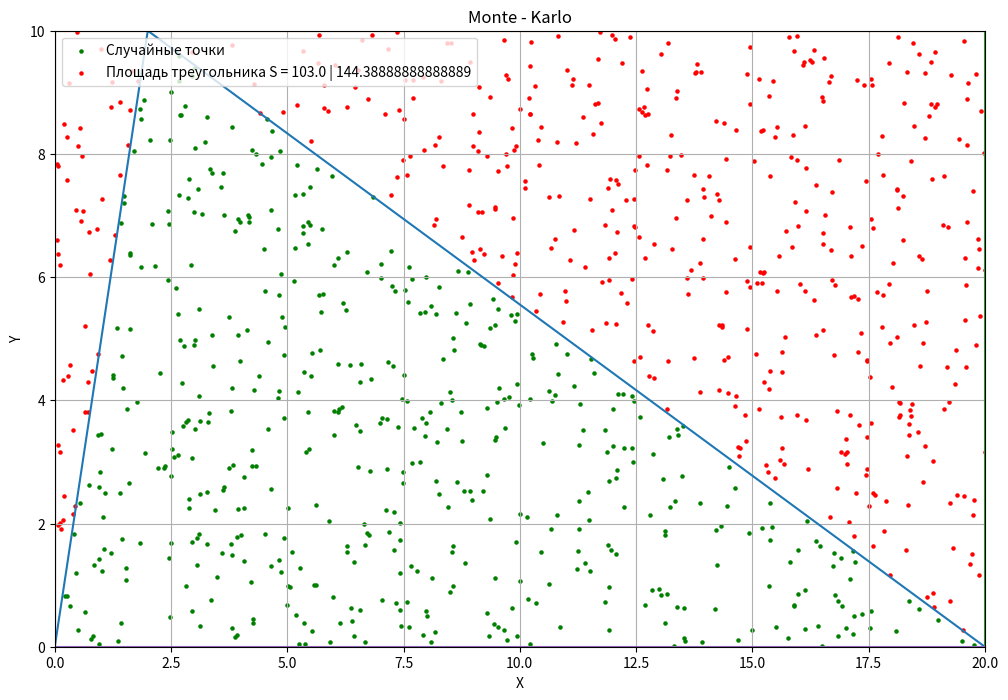

Here is the Python script that generated this plot: (Note: this script raises an exception after producing the figure.)
import random
import matplotlib.pyplot as plt
import matplotlib.mlab as mlab
import numpy
import math


def formula(x):
    return math.sqrt(29 - math.cos(x) ** 2)


def opredel_integral(a, b, n):
    plt.figure(figsize=(12, 8))
    plt.title("Monte - Karlo")
    plt.xlabel("X")
    plt.ylabel("Y")
    plt.autoscale(tight=True)
    legend = []
    plt.plot( [i for i in range(b)], [formula(i) for i in range(b)])
    plt.legend(legend, loc="upper left")
    plt.grid()
    plt.show()
    print (((b - a) / int(n)) * sum([formula(random.uniform(float(a), float(b))) for i in range(int(n))]))


def monte_karlo_1(n=1000):
    x = [i / 100.0 for i in range(0, 2000)]
    # y = [(lambda x: 10 * x / 2 if 0 <= x < 2 else 10 * ((x - 20) / -18) if 2 <= x < 20 else 0)(random.uniform(0, 10))
    #      for i in range(n)]
    y = [10 * x[i] / 2 if 0 <= x[i] < 2 else 10 * ((x[i] - 20) / -18) if 2 <= x[i] < 20 else 0 for i in
         range(0, 2000)]
    t = {i: (random.uniform(0.0, 20.0), random.uniform(0.0, 10.0)) for i in range(n)}
    got = [[t[key][0], t[key][1]] for key in t if
           ((0 <= t[key][0] < 2) and (t[key][1] < (10 * t[key][0]) / 2)) or (
                   (2 <= t[key][0] < 20) and (t[key][1] < 10 * (t[key][0] - 20) / -18))]
    not_got = [[t[key][0], t[key][1]] for key in t if
               ((0 < t[key][0] <= 2) and (t[key][1] >= (10 * t[key][0]) / 2)) or (
                       (2 < t[key][0] <= 20) and (t[key][1] >= 10 * (t[key][0] - 20) / -18))]
    plt.figure(figsize=(12, 8))
    plt.title("Monte - Karlo")
    plt.xlabel("X")
    plt.ylabel("Y")
    plt.autoscale(tight=True)
    legend = []
    plt.scatter([key[0] for key in got], [key[1] for key in got], s=5, c="green")
    # постановка случайных точкек на плоскость
    plt.scatter([key[0] for key in not_got], [key[1] for key in not_got], s=5, c="red")
    plt.plot(x, y)  # график пересекающихся функций
    legend.append("Случайные точки")
    # вывод площади треугольника с помощью двух методов Монте - Карло
    legend.append(
        f"Площадь треугольника S = {(len(got) / (len(got) + len(not_got))) * 20 * 10} |"
        f" {(20 / n) * sum([y[i] for i in range(n)])}")
    # вывод...
    # ограничивающие линии
    plt.plot([0, 20], [10, 10])
    plt.plot([20, 20], [0, 10])
    plt.plot([0, 0], [0, 10])
    plt.plot([0, 20], [0, 0])
    # показывающие где мы считаем график функции
    plt.legend(legend, loc="upper left")
    plt.grid()
    plt.show()


def monte_karlo_2(n=100, a=36, b=18):
    random_list = [i / 10.0 for i in range(1000)]
    t = {j: (random.uniform(0.0, 36.0), random.uniform(0.0, 18.0)) for j in range(n)}
    got = [[t[key][0], t[key][1]] for key in t if (10 * ((t[key][0] - 20) / -8) + 20 > t[key][1] < 10 * t[key][0] / 12)]
    dot_got = [[t[key][0], t[key][1]] for key in t if
               (10 * ((t[key][0] - 20) / -8) + 20 <= t[key][1] or t[key][1] >= 10 * t[key][0] / 12)]
    def_1 = [10 * random_list[i] / 12 for i in range(1000)]
    def_2 = [10 * ((random_list[i] - 20) / -8) + 20 for i in range(1000)]

    plt.figure(figsize=(12, 8))
    plt.title("Monte - Karlo")
    plt.xlabel("X")
    plt.ylabel("Y")
    plt.autoscale(tight=True)
    legend = []

    legend.append("Случайные точки")
    f = (len(got) / (len(got) + len(dot_got))) * a * b
    print(len(got) / len(got) + len(dot_got))
    s = (a * b) / 2

    legend.append(f"Площадь треугольника S = {f}, {s}, Погрешность:{abs(s - f) / f}")
    plt.scatter([key[0] for key in got], [key[1] for key in got], s=5, c="blue")
    plt.scatter([key[0] for key in dot_got], [key[1] for key in dot_got], s=5, c="green")
    plt.plot(random_list, def_1)
    plt.plot(random_list, def_2)
    print(f"Дисперсия X: {numpy.nanmean([t[key][0] for key in t])}",
          f"Мат.ожидание X: {numpy.nanvar([t[key][0] for key in t])}")
    print(f"Дисперсия Y: {numpy.nanmean([t[key][1] for key in t])}",
          f"Мат.ожидание Y: {numpy.nanvar([t[key][1] for key in t])}")
    print(f"Вычисление дисперсии по формулам X: {b}",
          f"Вычисление мат.ожидания X: {a ** 2 / 12}")
    print(f"Вычисление дисперсии по формулам Y: {9}",
          f"Вычисление мат.ожидания Y: {b ** 2 / 12}")
    plt.plot([0, a], [0, 0])
    plt.plot([0, a], [b, b])
    plt.plot([a, a], [0, b])
    plt.plot([0, 0], [0, b])
    plt.legend(legend, loc="upper left")
    plt.grid()
    plt.show()


def circle(n, r):
    plt.figure(figsize=(12, 8))
    plt.title("Monte - Karlo")
    plt.xlabel("X")
    plt.ylabel("Y")
    plt.autoscale(tight=False)
    legend = []
    circle_list = [x / 10.0 for x in range(r * 100)]
    plt.plot([r * math.cos(x) for x in circle_list], [r * math.sin(x) for x in circle_list])
    legend.append("Круг")
    plt.legend(legend, loc="upper left")
    plt.plot([-r, -r], [-r, r])
    plt.plot([-r, r], [-r, -r])
    plt.plot([r, -r], [r, r])
    plt.plot([r, r], [-r, r])
    t = {j: (random.uniform(-r, r), random.uniform(-r, r)) for j in range(n)}
    got = [[t[key][0], t[key][1]] for key in t if ((t[key][0])) ** 2 + (t[key][1]) ** 2 <= r ** 2]
    dot_got = [[t[key][0], t[key][1]] for key in t if (t[key][0]) ** 2 + (t[key][1]) ** 2 > r ** 2]

    plt.scatter([key[0] for key in got], [key[1] for key in got], s=5, c="blue")
    plt.scatter([key[0] for key in dot_got], [key[1] for key in dot_got], s=5, c="brown")
    print(f" PI : {(len(got) / (len(dot_got) + len(got))) * 4}")
    plt.grid()
    plt.show()


def formul_p(x, a=23, b=19):
    return math.sqrt(abs(a * math.cos(x) + b * math.sin(x)))


def formula_p_sin(x, a, b):
    return formul_p(x, a, b) * math.sin(x)


def formula_p_cos(x, a, b):
    return formul_p(x, a, b) * math.cos(x)


def figur(n, a, b):
    plt.figure(figsize=(12, 8))
    plt.title("Monte - Karlo")
    plt.xlabel("X")
    plt.ylabel("Y")
    plt.autoscale(tight=False)
    legend = []
    pi_list = [i / 100.0 for i in range(int(2 * math.pi * 100))]
    x = [formul_p(i, a, b) * math.cos(i) for i in pi_list]
    y = [formul_p(i, a, b) * math.sin(i) for i in pi_list]
    plt.plot(x, y)
    min_x = min(x)
    max_x = max(x)
    min_y = min(y)
    max_y = max(y)
    plt.plot([min_x, max_x, max_x, min_x, min_x], [min_y, min_y, max_y, max_y, min_y])
    t = {j: (formula_p_cos(random.uniform(0, 2 * math.pi), a, b), formula_p_sin(random.uniform(0, 2 * math.pi), a, b))
         for j in range(n)}
    got = [[t[key][0], t[key][1]] for key in t if
           (math.sqrt(t[key][0] ** 2 + t[key][1] ** 2)) < formul_p(numpy.arctan(t[key][1] / t[key][0]), a, b)]
    dot_got = [[t[key][0], t[key][1]] for key in t if
               (math.sqrt(t[key][0] ** 2 + t[key][1] ** 2)) >= formul_p(numpy.arctan(t[key][1] / t[key][0]), a, b)]
    plt.scatter([key[0] for key in got], [key[1] for key in got], s=5, c="blue")
    plt.scatter([key[0] for key in dot_got], [key[1] for key in dot_got], s=5, c="brown")
    legend.append("Фигура")
    legend.append(
        f"Площадь S: {round(len(got) / ((len(got)) + len(dot_got)) * (abs(max_x - min_x)) * abs(max_y - min_y), 3)}")
    plt.legend(legend, loc="upper left")
    plt.grid()
    plt.show()


# n = input("Введите кол-во точек для подсчёта определённого интеграла: ")
# opredel_integral(0, 10, int(n))
# n = input("Введите кол-во точек для вывода 2.1 задания: ")
monte_karlo_1()
n = input("Введите кол-во точек для вывода 2.2 задания: ")
monte_karlo_2(int(n))
n = input("Введите кол-во точек для вывода 3 задания: ")
r = input("И введите радиус: ")
circle(int(n), int(r))
n = input("Введите кол-во точек для вывода 4 задания: ")
figur(int(n), 12, 8)
